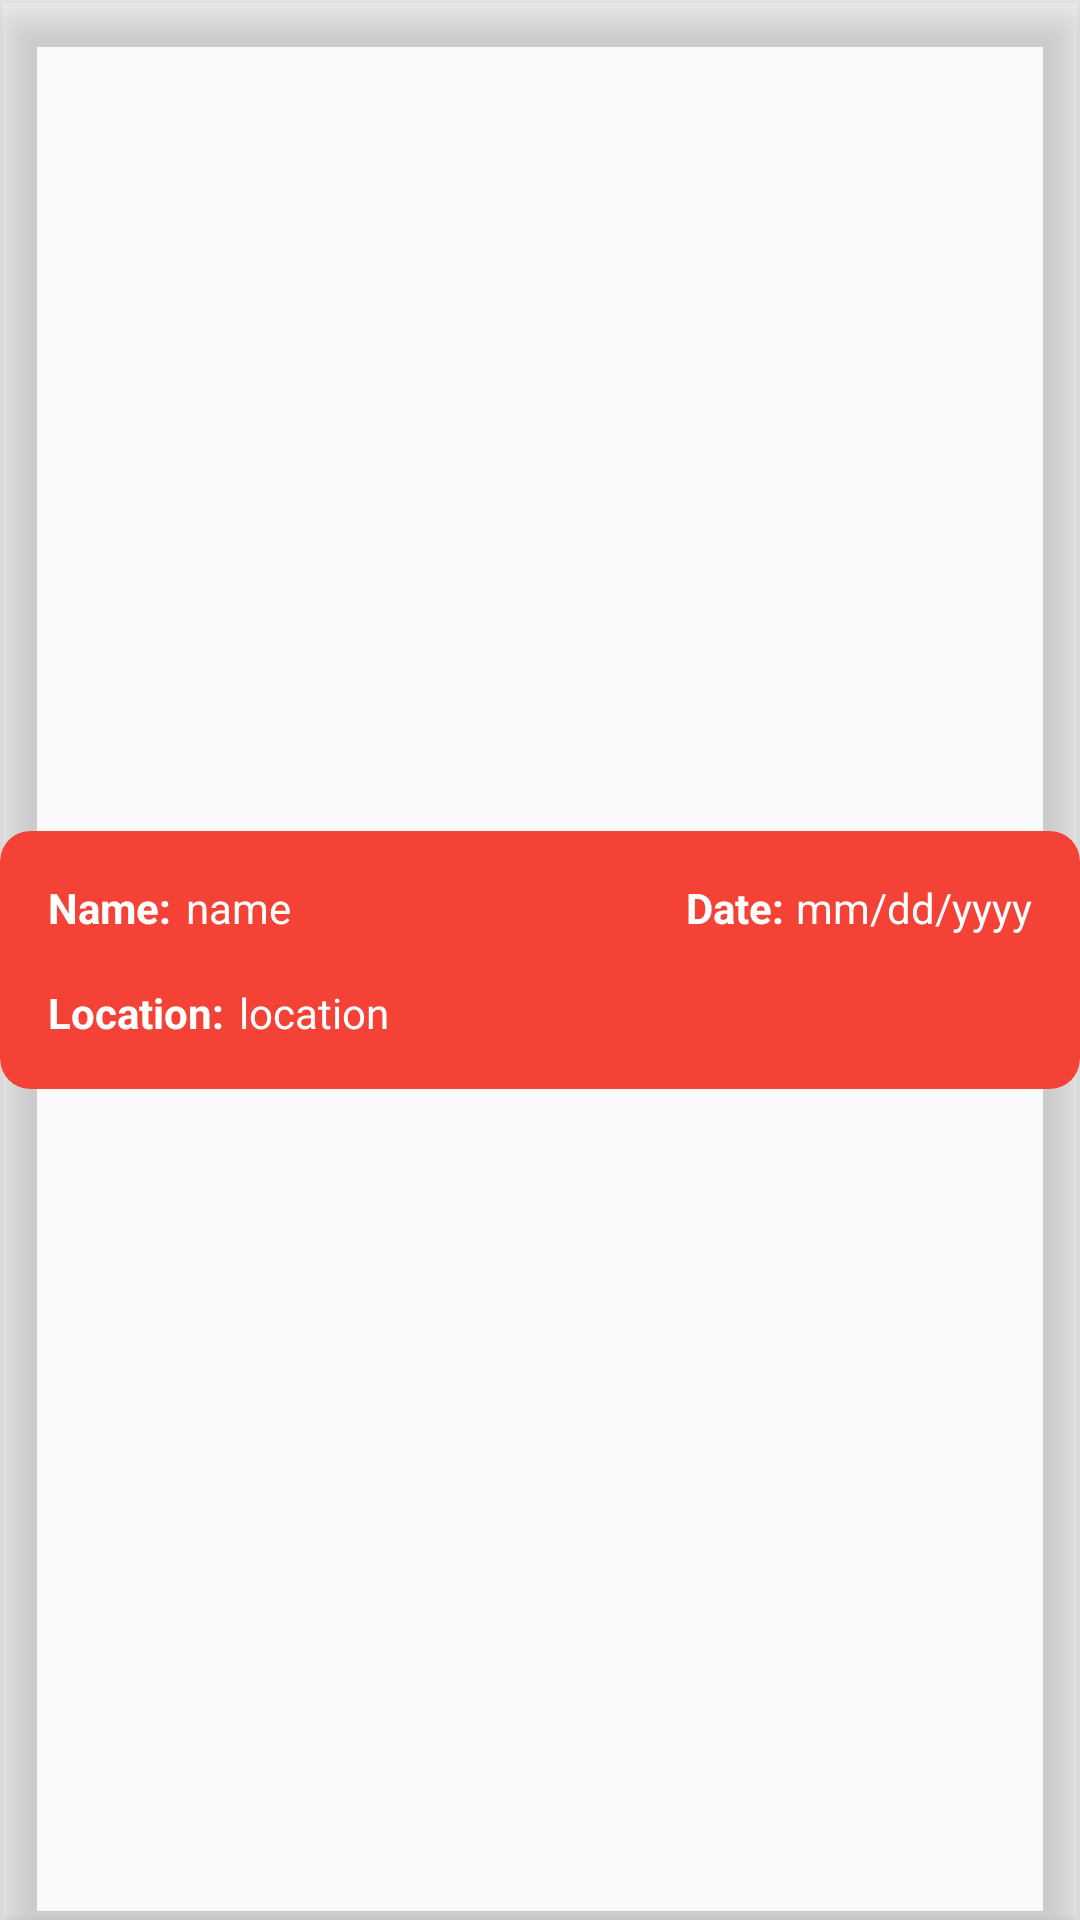

Reconstruct the res/layout file that produces this screen, plus the resources it refers to.
<!-- AndroidManifest.xml: application theme RedTheme -->
<!-- res/layout/reminders_view_design_ui.xml -->
<?xml version="1.0" encoding="utf-8"?>
<android.support.v7.widget.CardView
    xmlns:android="http://schemas.android.com/apk/res/android"
    xmlns:card_view="http://schemas.android.com/apk/res-auto"
    android:fitsSystemWindows="true"
    android:layout_width="wrap_content"
    android:layout_height="wrap_content"
    card_view:cardBackgroundColor="@color/transparent"
    card_view:cardCornerRadius="0dp"
    card_view:cardElevation="9dp" >

    
    <android.support.v7.widget.CardView
        android:id="@+id/cardView"
        android:layout_gravity="center"
        android:fitsSystemWindows="true"
        android:layout_width="match_parent"
        android:layout_height="wrap_content"
        card_view:cardBackgroundColor="?attr/colorPrimary"
        card_view:cardCornerRadius="10dp"
        card_view:cardElevation="0dp">

        
        <RelativeLayout
            android:fitsSystemWindows="true"
            android:layout_width="match_parent"
            android:layout_height="wrap_content"
            android:padding="16dip">

            
            <TextView
                android:id="@+id/remindersNameTitle"
                android:text="@string/name_title"
                android:textColor="@color/white"
                android:textSize="14sp"
                android:textStyle="bold"
                android:layout_width="wrap_content"
                android:layout_height="wrap_content"
                android:layout_alignParentTop="true" />

            
            <TextView
                android:id="@+id/remindersName"
                android:text="@string/name"
                android:textColor="@color/white"
                android:textSize="14sp"
                android:layout_width="wrap_content"
                android:layout_height="wrap_content"
                android:layout_marginLeft="5dip"
                android:layout_marginStart="5dip"
                android:layout_toRightOf="@+id/remindersNameTitle"
                android:layout_toEndOf="@+id/remindersNameTitle"/>

            
            <TextView
                android:id="@+id/remindersDateTitle"
                android:text="@string/date_title"
                android:textColor="@color/white"
                android:textSize="14sp"
                android:textStyle="bold"
                android:layout_width="wrap_content"
                android:layout_height="wrap_content"
                android:layout_marginRight="5dip"
                android:layout_marginEnd="4dip"
                android:layout_alignParentTop="true"
                android:layout_toLeftOf="@+id/remindersDate"
                android:layout_toStartOf="@+id/remindersDate" />

            
            <TextView
                android:id="@+id/remindersDate"
                android:text="@string/date"
                android:textColor="@color/white"
                android:textSize="14sp"
                android:layout_width="wrap_content"
                android:layout_height="wrap_content"
                android:layout_alignParentRight="true"
                android:layout_alignParentEnd="true" />

            
            <TextView
                android:id="@+id/remindersLocationTitle"
                android:text="@string/location_title"
                android:textColor="@color/white"
                android:textSize="14sp"
                android:textStyle="bold"
                android:layout_width="wrap_content"
                android:layout_height="wrap_content"
                android:layout_marginTop="16dip"
                android:layout_below="@+id/remindersNameTitle" />

            
            <TextView
                android:id="@+id/remindersLocation"
                android:text="@string/location"
                android:textColor="@color/white"
                android:textSize="14sp"
                android:layout_width="wrap_content"
                android:layout_height="wrap_content"
                android:layout_marginTop="16dip"
                android:layout_marginLeft="5dip"
                android:layout_marginStart="5dip"
                android:layout_below="@+id/remindersNameTitle"
                android:layout_toRightOf="@+id/remindersLocationTitle"
                android:layout_toEndOf="@+id/remindersLocationTitle"/>

        </RelativeLayout>

    </android.support.v7.widget.CardView>

</android.support.v7.widget.CardView>
<!-- resources referenced by this layout -->
<resources>
  <color name="transparent">#00000000</color>
  <color name="white">#FFFFFF</color>
  <string name="date">mm/dd/yyyy</string>
  <string name="date_title">Date:</string>
  <string name="location">location</string>
  <string name="location_title">Location:</string>
  <string name="name">name</string>
  <string name="name_title">Name:</string>
  <style name="RedTheme" parent="Theme.AppCompat.Light.DarkActionBar">
  
          
          <item name="colorPrimary">@color/red</item>
  
          
          <item name="colorPrimaryDark">@color/darkRed</item>
  
          
          <item name="colorAccent">@color/darkRed</item>
  
          
          <item name="colorControlActivated">@color/darkRed</item>
  
          
          <item name="colorControlHighlight">@color/darkRed</item>
  
          
          <item name="android:textColorPrimary">@color/darkRed</item>
  
          
          <item name="md_background_color">@color/white</item>
  
          
          <item name="md_title_color">@color/darkRed</item>
  
          
          <item name="md_content_color">@color/black</item>
  
          
          <item name="windowActionModeOverlay">true</item>
  
      </style>
  <color name="red">#F44336</color>
  <color name="darkRed">#B71C1C</color>
  <color name="black">#000000</color>
</resources>
